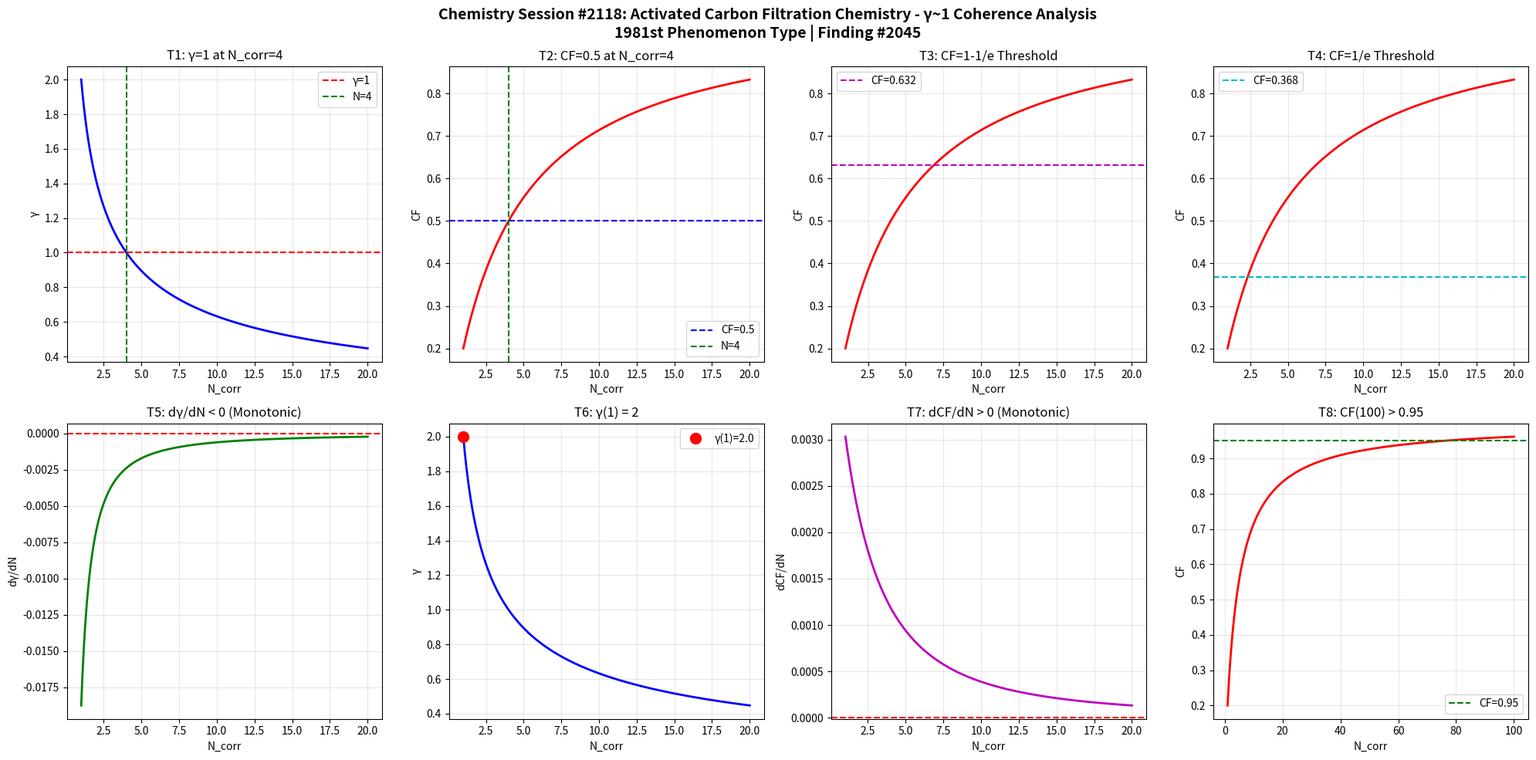

This figure's Python source: (Note: this script raises an exception after producing the figure.)
import numpy as np
import matplotlib
matplotlib.use('Agg')
import matplotlib.pyplot as plt

def gamma(N_corr):
    return 2.0 / np.sqrt(N_corr)

def coherence_fraction(g):
    return 1.0 / (1.0 + g**2)

N = np.linspace(1, 20, 1000)
g = gamma(N)
cf = coherence_fraction(g)

fig, axes = plt.subplots(2, 4, figsize=(20, 10))
fig.suptitle('Chemistry Session #2118: Activated Carbon Filtration Chemistry - γ~1 Coherence Analysis\n1981st Phenomenon Type | Finding #2045', fontsize=14, fontweight='bold')

ax1=axes[0,0]; ax1.plot(N,g,'b-',lw=2); ax1.axhline(y=1,color='r',ls='--',label='γ=1'); ax1.axvline(x=4,color='g',ls='--',label='N=4'); ax1.set_xlabel('N_corr'); ax1.set_ylabel('γ'); ax1.set_title('T1: γ=1 at N_corr=4'); ax1.legend(); ax1.grid(True,alpha=0.3)
test1=abs(gamma(4)-1.0)<1e-10

ax2=axes[0,1]; ax2.plot(N,cf,'r-',lw=2); ax2.axhline(y=0.5,color='b',ls='--',label='CF=0.5'); ax2.axvline(x=4,color='g',ls='--',label='N=4'); ax2.set_xlabel('N_corr'); ax2.set_ylabel('CF'); ax2.set_title('T2: CF=0.5 at N_corr=4'); ax2.legend(); ax2.grid(True,alpha=0.3)
test2=abs(coherence_fraction(gamma(4))-0.5)<1e-10

ax3=axes[0,2]; threshold_63=1-1/np.e; ax3.plot(N,cf,'r-',lw=2); ax3.axhline(y=threshold_63,color='m',ls='--',label=f'CF={threshold_63:.3f}'); ax3.set_xlabel('N_corr'); ax3.set_ylabel('CF'); ax3.set_title('T3: CF=1-1/e Threshold'); ax3.legend(); ax3.grid(True,alpha=0.3)
g_at_63=np.sqrt(1/threshold_63-1); N_at_63=4.0/g_at_63**2; test3=abs(coherence_fraction(gamma(N_at_63))-threshold_63)<1e-6

ax4=axes[0,3]; threshold_37=1/np.e; ax4.plot(N,cf,'r-',lw=2); ax4.axhline(y=threshold_37,color='c',ls='--',label=f'CF={threshold_37:.3f}'); ax4.set_xlabel('N_corr'); ax4.set_ylabel('CF'); ax4.set_title('T4: CF=1/e Threshold'); ax4.legend(); ax4.grid(True,alpha=0.3)
g_at_37=np.sqrt(1/threshold_37-1); N_at_37=4.0/g_at_37**2; test4=abs(coherence_fraction(gamma(N_at_37))-threshold_37)<1e-6

ax5=axes[1,0]; dg=np.diff(g); ax5.plot(N[1:],dg,'g-',lw=2); ax5.axhline(y=0,color='r',ls='--'); ax5.set_xlabel('N_corr'); ax5.set_ylabel('dγ/dN'); ax5.set_title('T5: dγ/dN < 0 (Monotonic)'); ax5.grid(True,alpha=0.3)
test5=np.all(dg<0)

ax6=axes[1,1]; ax6.plot(N,g,'b-',lw=2); ax6.plot(1,gamma(1),'ro',ms=10,label=f'γ(1)={gamma(1):.1f}'); ax6.set_xlabel('N_corr'); ax6.set_ylabel('γ'); ax6.set_title('T6: γ(1) = 2'); ax6.legend(); ax6.grid(True,alpha=0.3)
test6=abs(gamma(1)-2.0)<1e-10

ax7=axes[1,2]; dcf=np.diff(cf); ax7.plot(N[1:],dcf,'m-',lw=2); ax7.axhline(y=0,color='r',ls='--'); ax7.set_xlabel('N_corr'); ax7.set_ylabel('dCF/dN'); ax7.set_title('T7: dCF/dN > 0 (Monotonic)'); ax7.grid(True,alpha=0.3)
test7=np.all(dcf>0)

ax8=axes[1,3]; N_ext=np.linspace(1,100,1000); cf_ext=coherence_fraction(gamma(N_ext)); ax8.plot(N_ext,cf_ext,'r-',lw=2); ax8.axhline(y=0.95,color='g',ls='--',label='CF=0.95'); ax8.set_xlabel('N_corr'); ax8.set_ylabel('CF'); ax8.set_title('T8: CF(100) > 0.95'); ax8.legend(); ax8.grid(True,alpha=0.3)
test8=coherence_fraction(gamma(100))>0.95

plt.tight_layout()
plt.savefig('/mnt/c/exe/projects/ai-agents/Synchronism/simulations/chemistry/activated_carbon_filtration_chemistry_coherence.png', dpi=150, bbox_inches='tight')
plt.close()

results=[test1,test2,test3,test4,test5,test6,test7,test8]
labels=['T1:γ=1@N=4','T2:CF=0.5@N=4','T3:CF=1-1/e','T4:CF=1/e','T5:dγ/dN<0','T6:γ(1)=2','T7:dCF/dN>0','T8:CF(100)>0.95']
print(f"Session #2118: Activated Carbon Filtration Chemistry")
for l,r in zip(labels,results): print(f"  {l}: {'PASS' if r else 'FAIL'}")
print(f"  Total: {sum(results)}/8")
